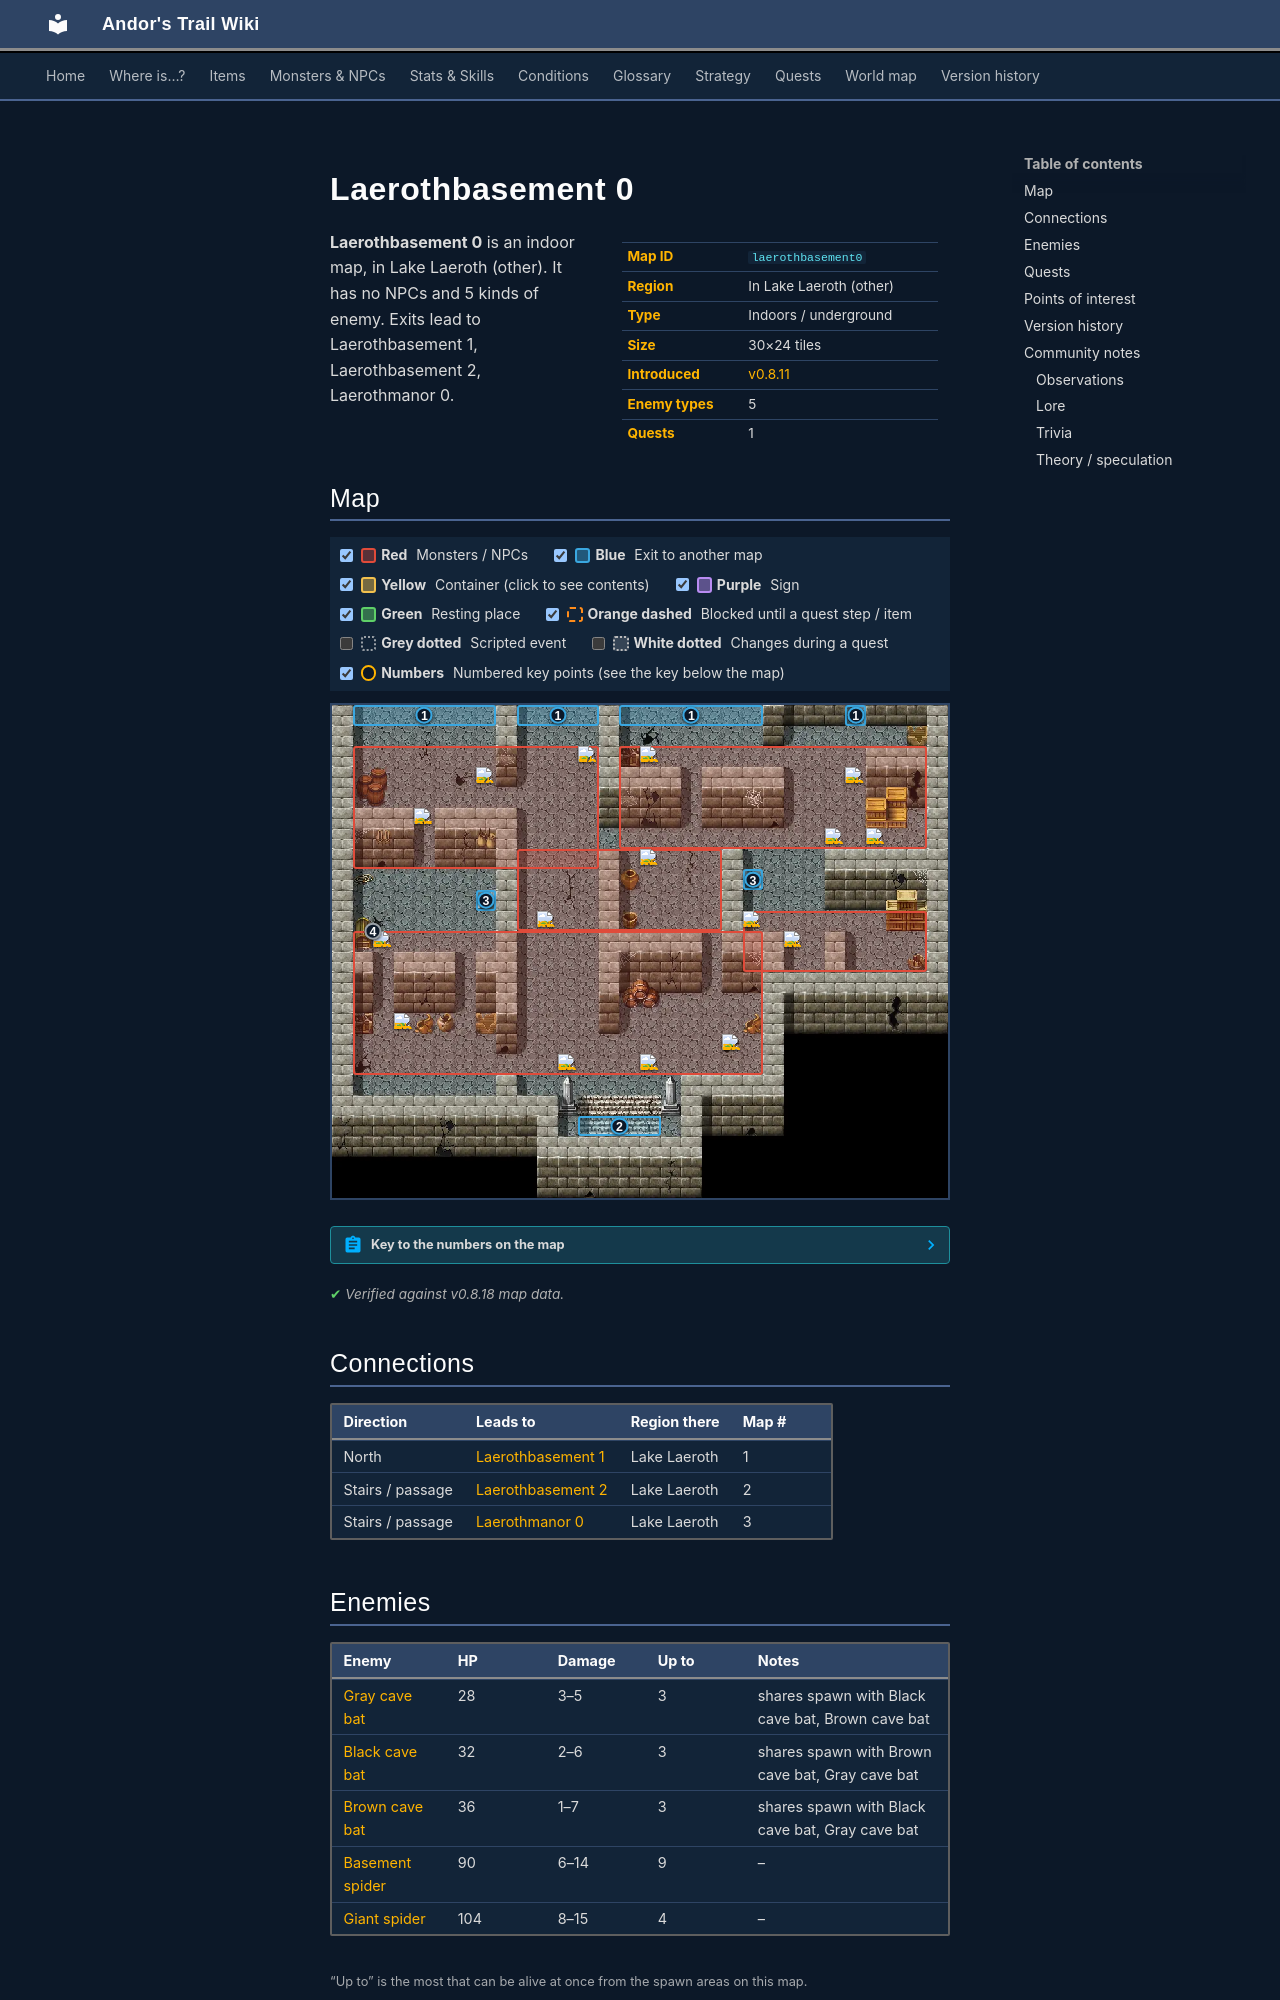

repository: asdfghjkl628/Andor-s-Trail-Wikiiii · page: maps/laerothbasement0/index.html · generator: mkdocs

---
description: "Laerothbasement 0 is an indoor location in Andor's Trail, in Lake Laeroth (other). Enemies: Gray cave bat, Black cave bat, Brown cave bat, Basement spider, Giant spider. Exits to Laerothbasement 1, Laerothbasement 2, Laerothmanor 0."
---

# Laerothbasement 0

<div class="infobox" markdown>

| | |
|---|---|
| **Map ID** | `laerothbasement0` |
| **Region** | In Lake Laeroth (other) |
| **Type** | Indoors / underground |
| **Size** | 30×24 tiles |
| **Introduced** | [v0.8.11](../versions/0.8.11.md) |
| **Enemy types** | 5 |
| **Quests** | 1 |

</div>

**Laerothbasement 0** is an indoor map, in Lake Laeroth (other). It has no NPCs and 5 kinds of enemy. Exits lead to Laerothbasement 1, Laerothbasement 2, Laerothmanor 0.
